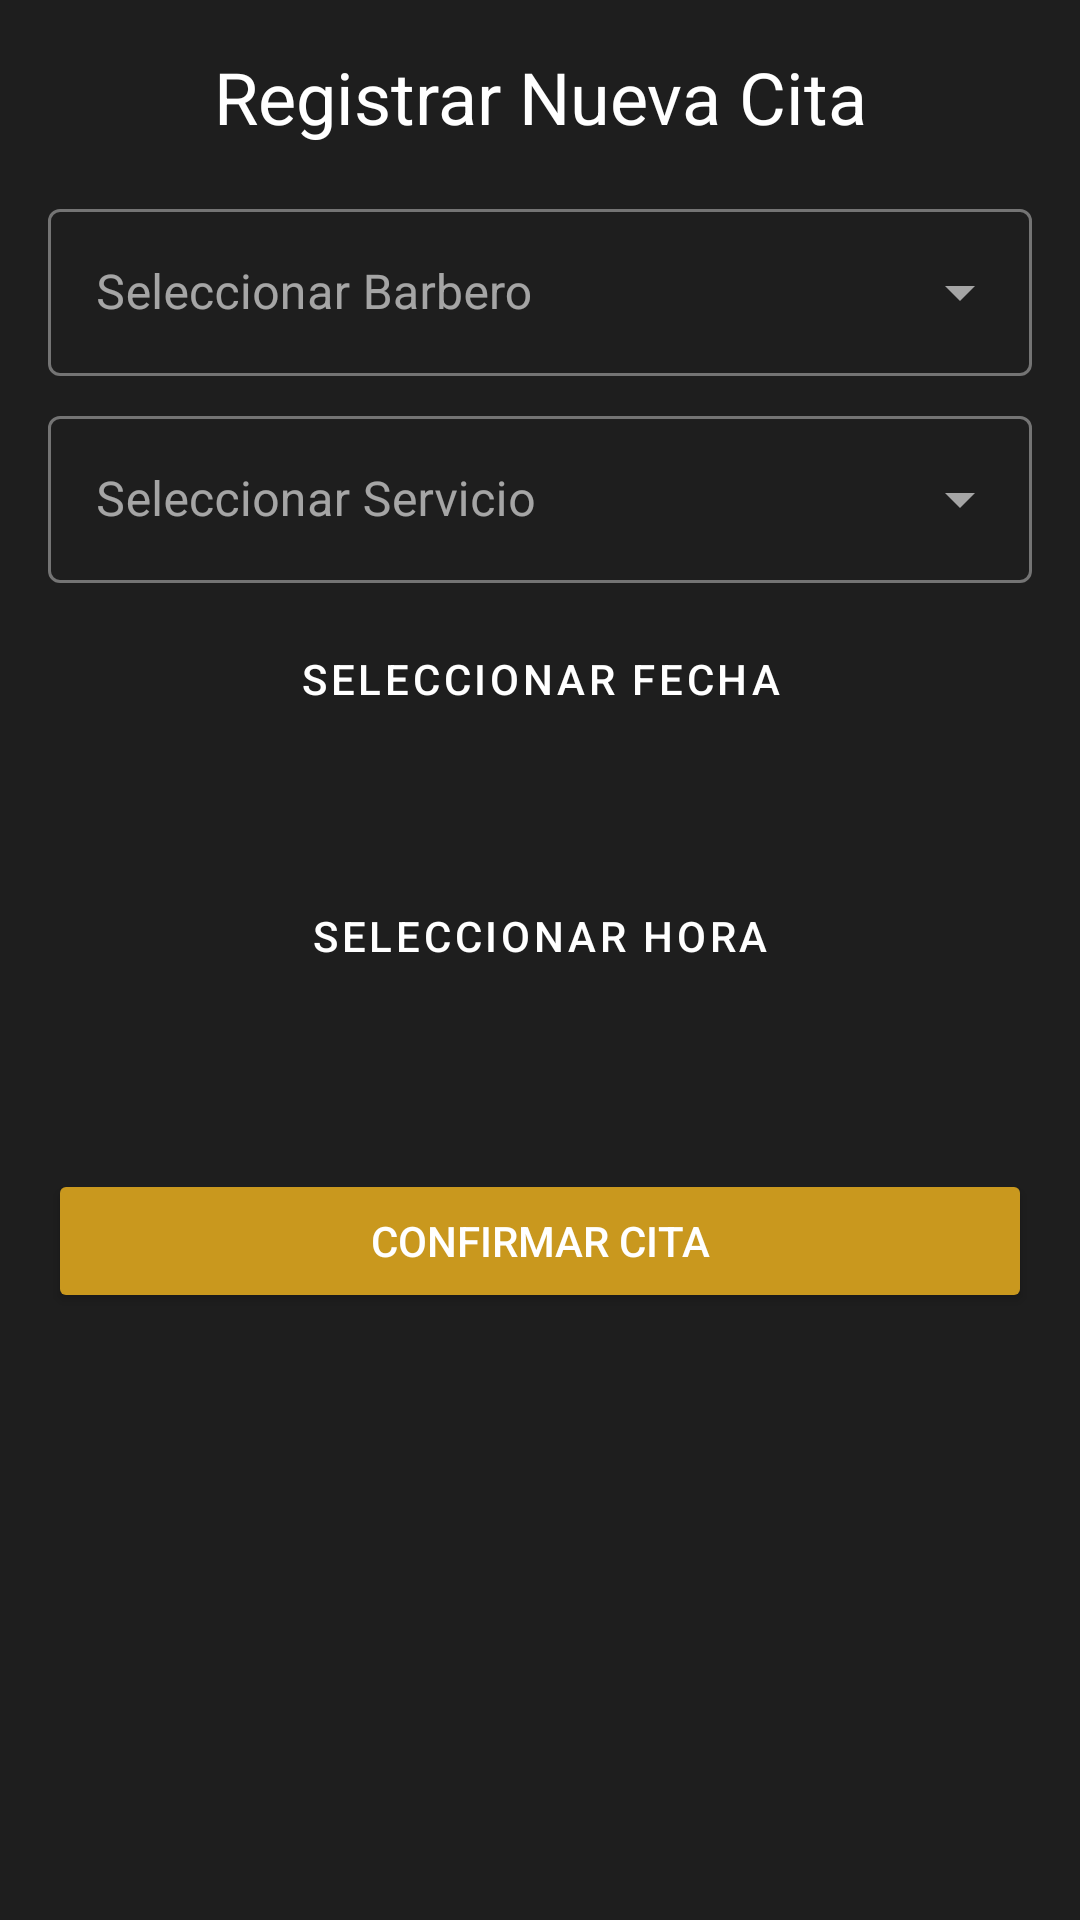

This screen was rendered from an Android layout file. Write that file and the resources it references.
<!-- AndroidManifest.xml: application theme Theme.BarberRoom -->
<!-- res/layout/fragment_citas.xml -->
<?xml version="1.0" encoding="utf-8"?>
<ScrollView xmlns:android="http://schemas.android.com/apk/res/android"
    xmlns:app="http://schemas.android.com/apk/res-auto"
    xmlns:tools="http://schemas.android.com/tools"
    android:layout_width="match_parent"
    android:layout_height="match_parent"
    android:background="#1E1E1E"
    tools:context=".ui.usuario.CitasFragment">
    <androidx.constraintlayout.widget.ConstraintLayout
        android:layout_width="match_parent"
        android:layout_height="wrap_content"
        android:padding="16dp">

        <TextView
            android:id="@+id/tvTituloCita"
            android:layout_width="wrap_content"
            android:layout_height="wrap_content"
            android:text="Registrar Nueva Cita"
            android:textColor="@color/white"
            android:textAppearance="?attr/textAppearanceHeadline5"
            app:layout_constraintTop_toTopOf="parent"
            app:layout_constraintStart_toStartOf="parent"
            app:layout_constraintEnd_toEndOf="parent" />

        <com.google.android.material.textfield.TextInputLayout
            android:id="@+id/tilBarbero"
            style="@style/Widget.MaterialComponents.TextInputLayout.OutlinedBox.ExposedDropdownMenu"
            android:layout_width="0dp"
            android:layout_height="wrap_content"
            android:layout_marginTop="16dp"
            android:hint="Seleccionar Barbero"
            android:theme="@style/ThemeOverlay.App.TextInputLayout.White"
            app:layout_constraintTop_toBottomOf="@+id/tvTituloCita"
            app:layout_constraintStart_toStartOf="parent"
            app:layout_constraintEnd_toEndOf="parent">

            <AutoCompleteTextView
                android:id="@+id/actvBarbero"
                android:layout_width="match_parent"
                android:layout_height="wrap_content"
                android:inputType="none"
                android:textColor="@color/white" />

        </com.google.android.material.textfield.TextInputLayout>

        <com.google.android.material.textfield.TextInputLayout
            android:id="@+id/tilServicio"
            style="@style/Widget.MaterialComponents.TextInputLayout.OutlinedBox.ExposedDropdownMenu"
            android:layout_width="0dp"
            android:layout_height="wrap_content"
            android:layout_marginTop="8dp"
            android:hint="Seleccionar Servicio"
            android:theme="@style/ThemeOverlay.App.TextInputLayout.White"
            app:layout_constraintTop_toBottomOf="@+id/tilBarbero"
            app:layout_constraintStart_toStartOf="parent"
            app:layout_constraintEnd_toEndOf="parent">

            <AutoCompleteTextView
                android:id="@+id/actvServicio"
                android:layout_width="match_parent"
                android:layout_height="wrap_content"
                android:inputType="none"
                android:textColor="@color/white" />

        </com.google.android.material.textfield.TextInputLayout>

        <Button
            android:id="@+id/btnSeleccionarFecha"
            style="@style/Widget.MaterialComponents.Button.OutlinedButton"
            android:layout_width="0dp"
            android:layout_height="wrap_content"
            android:layout_marginTop="8dp"
            android:text="Seleccionar Fecha"
            android:backgroundTint="#c9981e"
            android:textColor="@color/white"
            app:layout_constraintTop_toBottomOf="@+id/tilServicio"
            app:layout_constraintStart_toStartOf="parent"
            app:layout_constraintEnd_toEndOf="parent" />

        <TextView
            android:id="@+id/tvFechaSeleccionada"
            android:layout_width="wrap_content"
            android:layout_height="wrap_content"
            android:layout_marginTop="8dp"
            android:textAppearance="?attr/textAppearanceBody1"
            app:layout_constraintTop_toBottomOf="@+id/btnSeleccionarFecha"
            app:layout_constraintStart_toStartOf="parent"
            tools:text="Fecha: 25/12/2024"
            android:textColor="@color/white"/>

        <Button
            android:id="@+id/btnSeleccionarHora"
            style="@style/Widget.MaterialComponents.Button.OutlinedButton"
            android:layout_width="0dp"
            android:layout_height="wrap_content"
            android:layout_marginTop="8dp"
            android:text="Seleccionar Hora"
            android:backgroundTint="#c9981e"
            android:textColor="@color/white"
            app:layout_constraintTop_toBottomOf="@+id/tvFechaSeleccionada"
            app:layout_constraintStart_toStartOf="parent"
            app:layout_constraintEnd_toEndOf="parent" />

        <TextView
            android:id="@+id/tvHoraSeleccionada"
            android:layout_width="wrap_content"
            android:layout_height="wrap_content"
            android:layout_marginTop="8dp"
            android:textAppearance="?attr/textAppearanceBody1"
            app:layout_constraintTop_toBottomOf="@+id/btnSeleccionarHora"
            app:layout_constraintStart_toStartOf="parent"
            tools:text="Hora: 10:30 AM"
            android:textColor="@color/white"/>

        <Button
            android:id="@+id/btnConfirmarCita"
            android:layout_width="0dp"
            android:layout_height="wrap_content"
            android:layout_marginTop="24dp"
            android:text="Confirmar Cita"
            android:backgroundTint="#c9981e"
            app:layout_constraintTop_toBottomOf="@+id/tvHoraSeleccionada"
            app:layout_constraintStart_toStartOf="parent"
            app:layout_constraintEnd_toEndOf="parent"
            android:textColor="@color/white"/>
    </androidx.constraintlayout.widget.ConstraintLayout>
</ScrollView>
<!-- resources referenced by this layout -->
<resources>
  <color name="white">#FFFFFFFF</color>
  <style name="ThemeOverlay.App.TextInputLayout.White" parent="">
          <item name="colorOnSurface">@color/white</item>
          <item name="colorPrimary">@color/white</item>
          <item name="android:textColor">@color/white</item>
      </style>
  <style name="Theme.BarberRoom" parent="Theme.MaterialComponents.DayNight.NoActionBar">
          <item name="colorPrimary">@color/purple_500</item>
          <item name="colorPrimaryVariant">@color/purple_700</item>
          <item name="colorOnPrimary">@color/white</item>
          <item name="colorSecondary">@color/teal_200</item>
          <item name="colorSecondaryVariant">@color/teal_700</item>
          <item name="colorOnSecondary">@color/black</item>
          <item name="android:statusBarColor">?attr/colorPrimaryVariant</item>
      </style>
  <color name="purple_500">#FF6200EE</color>
  <color name="purple_700">#FF3700B3</color>
  <color name="teal_200">#FF03DAC5</color>
  <color name="teal_700">#FF018786</color>
  <color name="black">#FF000000</color>
</resources>
